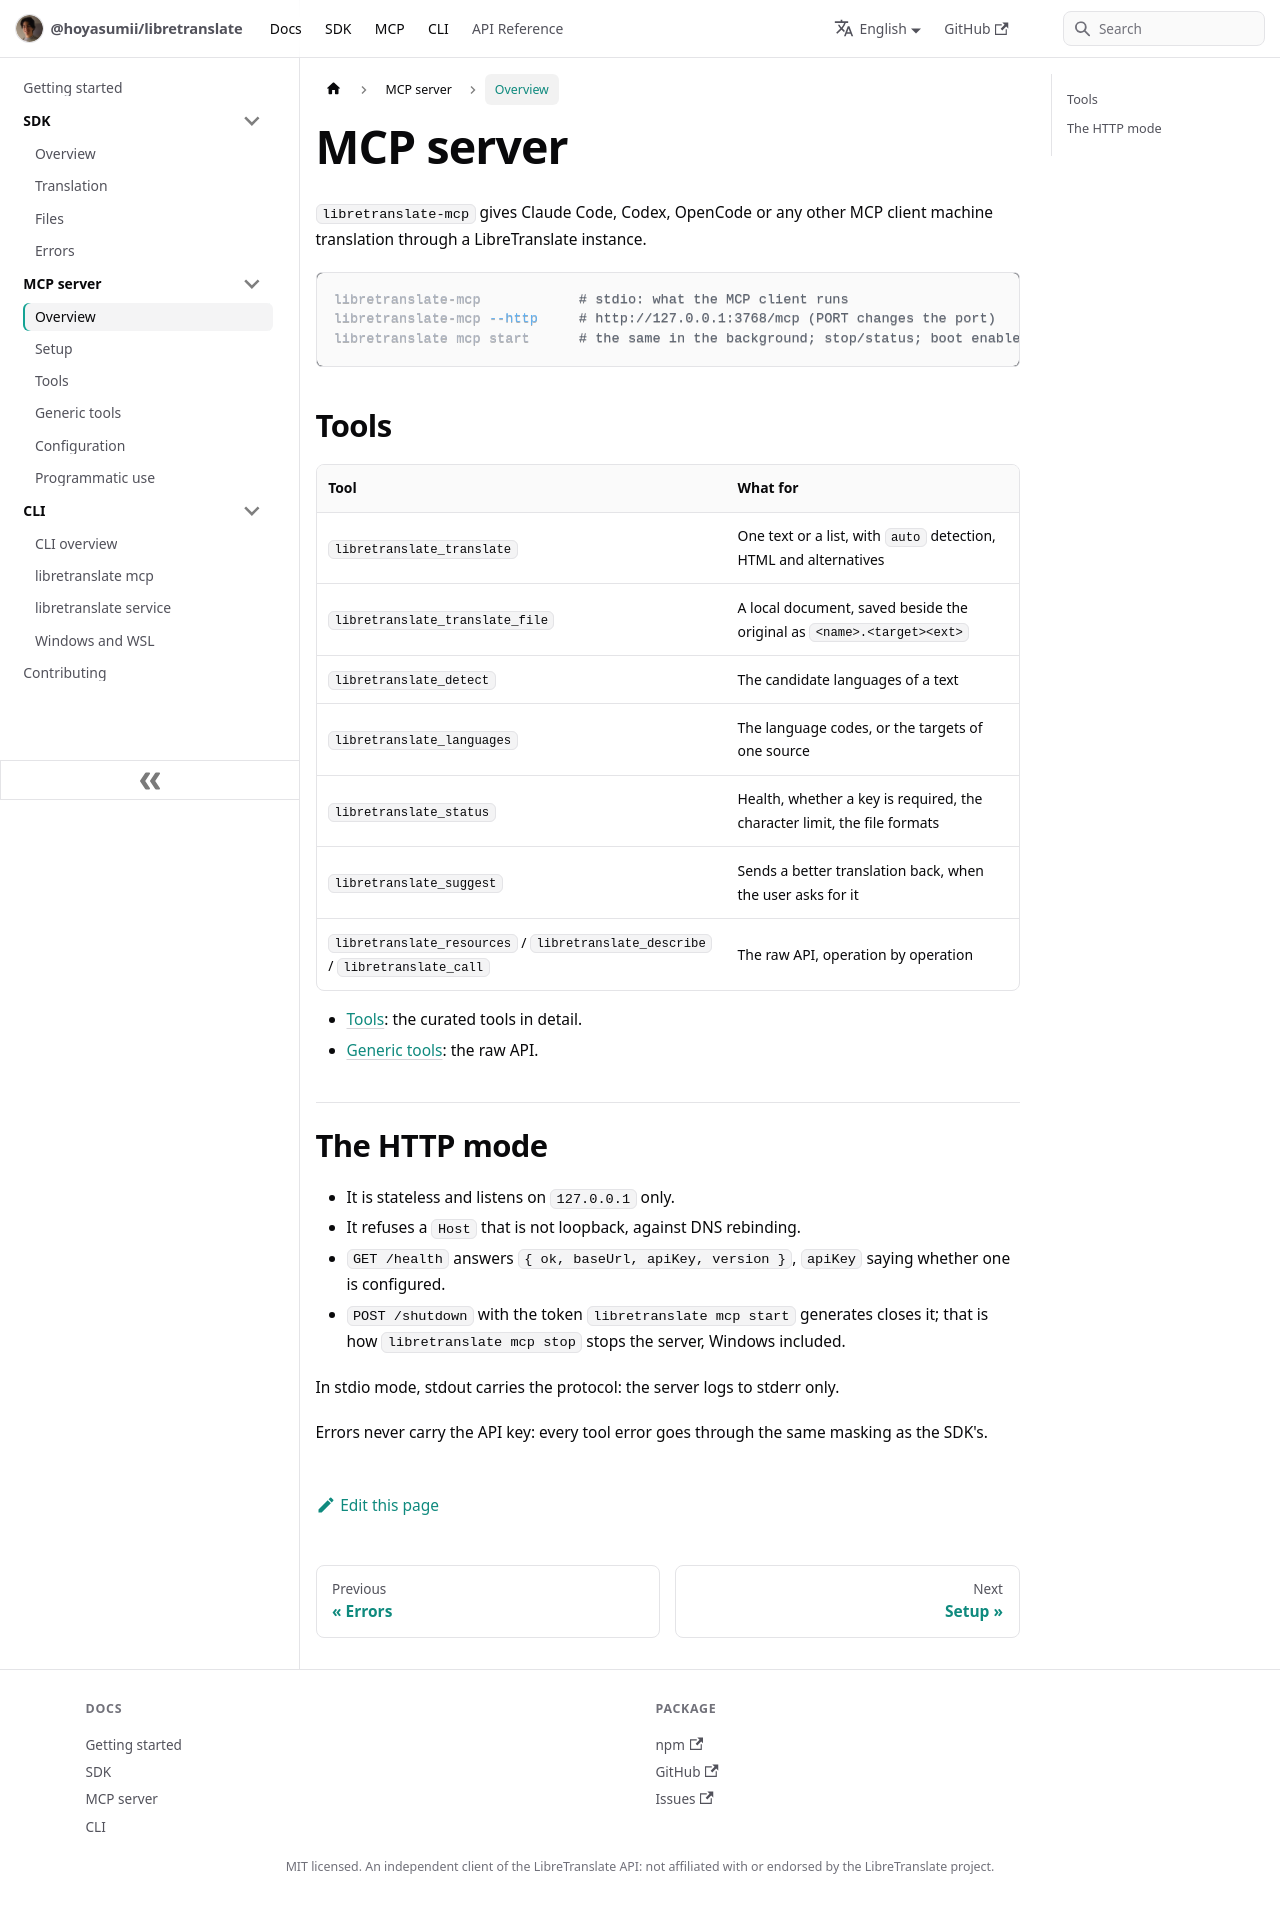

repository: Hoyasumii/libretranslate · page: docs/mcp/overview.html · generator: docusaurus

---
sidebar_position: 1
title: Overview
description: "The LibreTranslate MCP server: its transports, its tools, and the HTTP mode."
---

# MCP server

`libretranslate-mcp` gives Claude Code, Codex, OpenCode or any other MCP client machine translation through a
LibreTranslate instance.

```bash
libretranslate-mcp            # stdio: what the MCP client runs
libretranslate-mcp --http     # http://127.0.0.1:3768/mcp (PORT changes the port)
libretranslate mcp start      # the same in the background; stop/status; boot enable to start it at login
```

## Tools

| Tool                                                                           | What for                                                                 |
| ------------------------------------------------------------------------------ | ------------------------------------------------------------------------ |
| `libretranslate_translate`                                                     | One text or a list, with `auto` detection, HTML and alternatives         |
| `libretranslate_translate_file`                                                | A local document, saved beside the original as `<name>.<target><ext>`    |
| `libretranslate_detect`                                                        | The candidate languages of a text                                        |
| `libretranslate_languages`                                                     | The language codes, or the targets of one source                         |
| `libretranslate_status`                                                        | Health, whether a key is required, the character limit, the file formats |
| `libretranslate_suggest`                                                       | Sends a better translation back, when the user asks for it               |
| `libretranslate_resources` / `libretranslate_describe` / `libretranslate_call` | The raw API, operation by operation                                      |

- [Tools](./tools.md): the curated tools in detail.
- [Generic tools](./generic-tools.md): the raw API.

## The HTTP mode

- It is stateless and listens on `127.0.0.1` only.
- It refuses a `Host` that is not loopback, against DNS rebinding.
- `GET /health` answers `{ ok, baseUrl, apiKey, version }`, `apiKey` saying whether one is configured.
- `POST /shutdown` with the token `libretranslate mcp start` generates closes it; that is how `libretranslate mcp
stop` stops the server, Windows included.

In stdio mode, stdout carries the protocol: the server logs to stderr only.

Errors never carry the API key: every tool error goes through the same masking as the SDK's.
